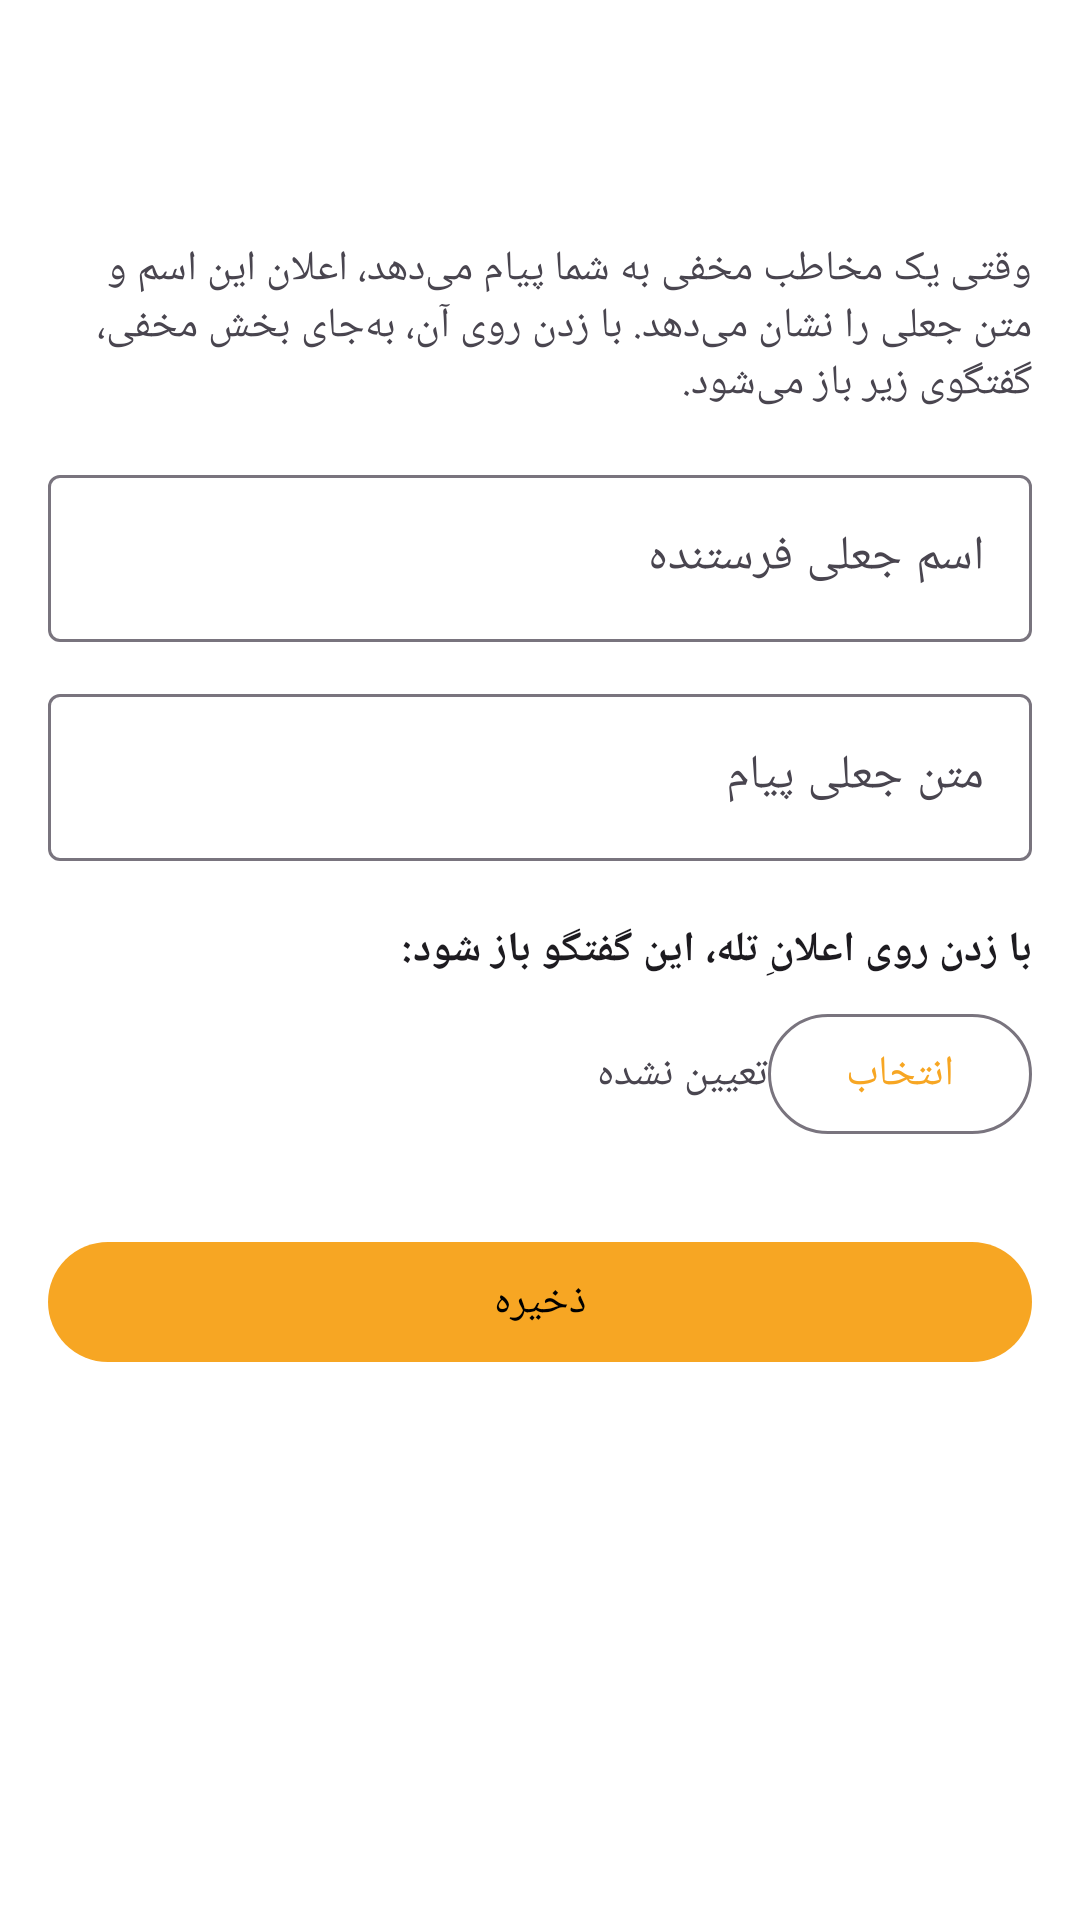

The Android layout XML behind this screen, and the referenced resources:
<!-- AndroidManifest.xml: application theme Theme.PrivateMessages -->
<!-- res/layout/activity_decoy.xml -->
<?xml version="1.0" encoding="utf-8"?>
<LinearLayout xmlns:android="http://schemas.android.com/apk/res/android"
    xmlns:app="http://schemas.android.com/apk/res-auto"
    android:layout_width="match_parent"
    android:layout_height="match_parent"
    android:orientation="vertical">

    <com.google.android.material.appbar.MaterialToolbar
        android:id="@+id/toolbar"
        android:layout_width="match_parent"
        android:layout_height="?attr/actionBarSize"
        android:background="@color/bg"
        app:navigationIcon="@drawable/ic_back"
        app:title="@string/decoy_title"
        app:titleTextColor="@android:color/white" />

    <ScrollView
        android:layout_width="match_parent"
        android:layout_height="match_parent">

        <LinearLayout
            android:layout_width="match_parent"
            android:layout_height="wrap_content"
            android:orientation="vertical"
            android:padding="16dp">

            <TextView
                android:layout_width="match_parent"
                android:layout_height="wrap_content"
                android:layout_marginBottom="16dp"
                android:text="@string/decoy_hint"
                android:textColor="?android:attr/textColorSecondary" />

            <com.google.android.material.textfield.TextInputLayout
                android:layout_width="match_parent"
                android:layout_height="wrap_content"
                android:hint="@string/decoy_name_hint">

                <com.google.android.material.textfield.TextInputEditText
                    android:id="@+id/decoyName"
                    android:layout_width="match_parent"
                    android:layout_height="wrap_content"
                    android:inputType="text" />
            </com.google.android.material.textfield.TextInputLayout>

            <com.google.android.material.textfield.TextInputLayout
                android:layout_width="match_parent"
                android:layout_height="wrap_content"
                android:layout_marginTop="12dp"
                android:hint="@string/decoy_text_hint">

                <com.google.android.material.textfield.TextInputEditText
                    android:id="@+id/decoyText"
                    android:layout_width="match_parent"
                    android:layout_height="wrap_content"
                    android:inputType="textMultiLine"
                    android:maxLines="3" />
            </com.google.android.material.textfield.TextInputLayout>

            <TextView
                android:layout_width="match_parent"
                android:layout_height="wrap_content"
                android:layout_marginTop="20dp"
                android:text="@string/decoy_target_label"
                android:textColor="?android:attr/textColorPrimary"
                android:textStyle="bold" />

            <LinearLayout
                android:layout_width="match_parent"
                android:layout_height="wrap_content"
                android:layout_marginTop="8dp"
                android:gravity="center_vertical"
                android:orientation="horizontal">

                <TextView
                    android:id="@+id/decoyTargetValue"
                    android:layout_width="0dp"
                    android:layout_height="wrap_content"
                    android:layout_weight="1"
                    android:text="@string/not_set"
                    android:textColor="?android:attr/textColorSecondary" />

                <com.google.android.material.button.MaterialButton
                    android:id="@+id/chooseTarget"
                    style="@style/Widget.Material3.Button.OutlinedButton"
                    android:layout_width="wrap_content"
                    android:layout_height="wrap_content"
                    android:text="@string/choose" />
            </LinearLayout>

            <com.google.android.material.button.MaterialButton
                android:id="@+id/save"
                android:layout_width="match_parent"
                android:layout_height="wrap_content"
                android:layout_marginTop="28dp"
                android:text="@string/save" />
        </LinearLayout>
    </ScrollView>

</LinearLayout>
<!-- resources referenced by this layout -->
<resources>
  <color name="bg">#FFFFFF</color>
  <string name="choose">انتخاب</string>
  <string name="decoy_hint">وقتی یک مخاطب مخفی به شما پیام می‌دهد، اعلان این اسم و متن جعلی را نشان می‌دهد. با زدن روی آن، به‌جای بخش مخفی، گفتگوی زیر باز می‌شود.</string>
  <string name="decoy_name_hint">اسم جعلی فرستنده</string>
  <string name="decoy_target_label">با زدن روی اعلانِ تله، این گفتگو باز شود:</string>
  <string name="decoy_text_hint">متن جعلی پیام</string>
  <string name="decoy_title">اعلان تله</string>
  <string name="not_set">تعیین نشده</string>
  <string name="save">ذخیره</string>
  <style name="Theme.PrivateMessages" parent="Theme.Material3.DayNight.NoActionBar">
          <item name="colorPrimary">@color/accent</item>
          <item name="colorOnPrimary">#000000</item>
          <item name="colorSecondary">@color/accent</item>
          <item name="colorOnSecondary">#000000</item>
          <item name="android:colorBackground">@color/bg</item>
          <item name="colorSurface">@color/bg</item>
          <item name="colorOnSurface">@color/textPrimary</item>
          <item name="android:windowBackground">@color/bg</item>
          <item name="android:statusBarColor">@color/bg</item>
          <item name="android:navigationBarColor">@color/bg</item>
          <item name="materialAlertDialogTheme">@style/AppDialogTheme</item>
      </style>
  <color name="accent">#F7A623</color>
  <color name="textPrimary">#000000</color>
  <style name="AppDialogTheme" parent="ThemeOverlay.Material3.MaterialAlertDialog">
          <item name="backgroundInsetStart">24dp</item>
          <item name="backgroundInsetEnd">24dp</item>
      </style>
</resources>
